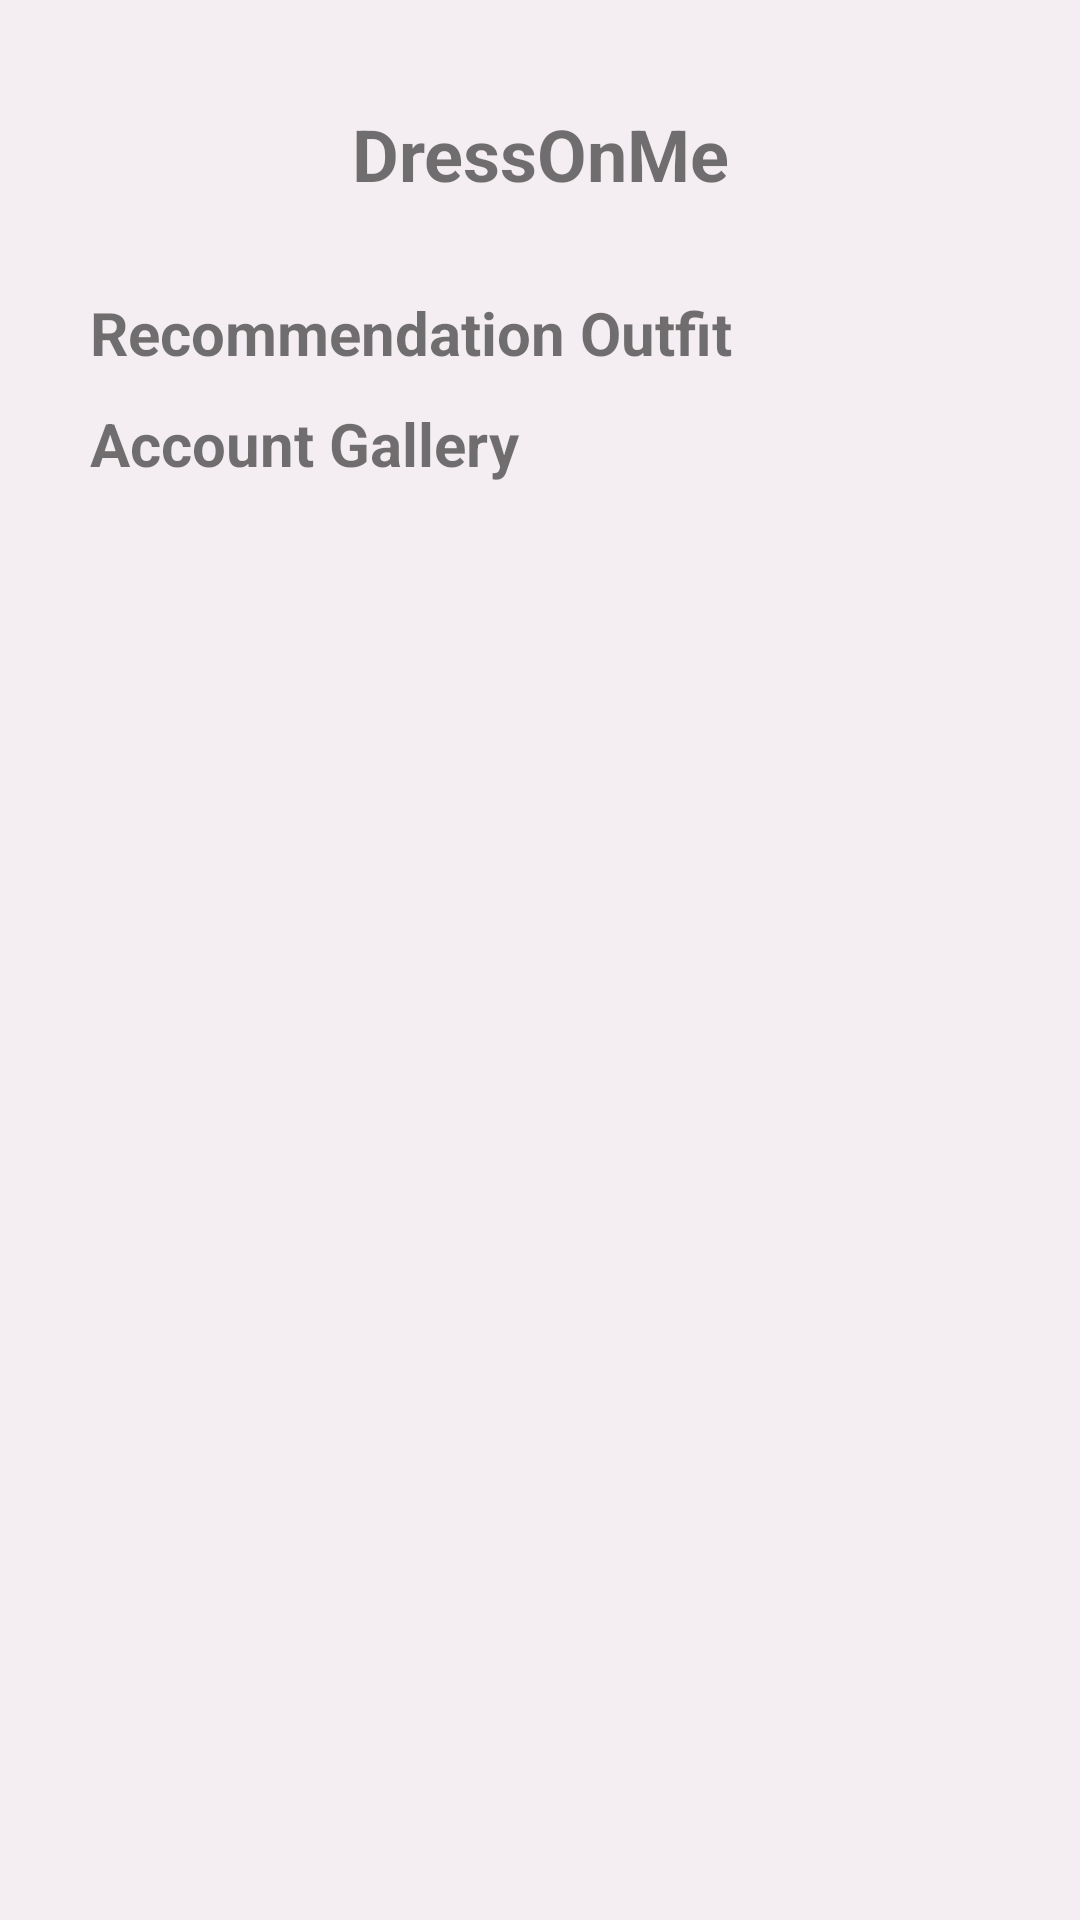

Android layout source for this screen:
<!-- AndroidManifest.xml: application theme Theme.DressOnMe -->
<!-- res/layout/fragment_home.xml -->
<?xml version="1.0" encoding="utf-8"?>
<androidx.coordinatorlayout.widget.CoordinatorLayout xmlns:android="http://schemas.android.com/apk/res/android"
    xmlns:app="http://schemas.android.com/apk/res-auto"
    xmlns:tools="http://schemas.android.com/tools"
    android:layout_width="match_parent"
    android:layout_height="match_parent"
    android:background="@color/background_color"
    android:orientation="vertical"
    tools:context=".ui.HomeFragment">

    <com.google.android.material.appbar.AppBarLayout
        android:id="@+id/detail_appbar"
        android:layout_width="match_parent"
        android:layout_height="wrap_content"
        android:background="@color/background_color">

        <LinearLayout
            android:layout_width="match_parent"
            android:layout_height="wrap_content"
            android:orientation="vertical"
            app:layout_scrollFlags="scroll|snap|exitUntilCollapsed">

            <TextView
                android:layout_width="match_parent"
                android:layout_height="wrap_content"
                android:layout_marginTop="35dp"
                android:gravity="center"
                android:text="@string/app_title"
                android:textSize="24sp"
                android:textStyle="bold" />

            <TextView
                android:layout_width="wrap_content"
                android:layout_height="wrap_content"
                android:layout_marginStart="30dp"
                android:layout_marginTop="30dp"
                android:text="@string/recommendation_outfit"
                android:textSize="20sp"
                android:textStyle="bold" />

            <androidx.recyclerview.widget.RecyclerView
                android:id="@+id/rv_recommendation"
                android:layout_width="match_parent"
                android:layout_height="wrap_content"
                android:orientation="horizontal"
                app:layoutManager="androidx.recyclerview.widget.LinearLayoutManager"
                tools:ignore="RtlSymmetry"
                tools:listitem="@layout/item_recommendation" />


        </LinearLayout>

        <TextView
            android:layout_width="wrap_content"
            android:layout_height="wrap_content"
            android:layout_marginStart="30dp"
            android:paddingTop="10dp"
            android:paddingBottom="10dp"
            android:text="@string/account_gallery"
            android:textSize="20sp"
            android:textStyle="bold" />

    </com.google.android.material.appbar.AppBarLayout>


    <androidx.recyclerview.widget.RecyclerView
        android:id="@+id/rv_gallery"
        android:layout_width="match_parent"
        android:layout_height="match_parent"
        android:layout_marginBottom="50dp"
        android:paddingStart="20dp"
        android:paddingEnd="10dp"
        app:layoutManager="androidx.recyclerview.widget.GridLayoutManager"
        app:layout_behavior="@string/appbar_scrolling_view_behavior"
        app:spanCount="2"
        tools:listitem="@layout/item_gallery" />

</androidx.coordinatorlayout.widget.CoordinatorLayout>
<!-- res/layout/item_recommendation.xml (included above) -->
<?xml version="1.0" encoding="utf-8"?>
<androidx.cardview.widget.CardView xmlns:android="http://schemas.android.com/apk/res/android"
    android:layout_width="wrap_content"
    android:layout_height="wrap_content"
    xmlns:app="http://schemas.android.com/apk/res-auto"
    android:layout_gravity="center"
    app:cardCornerRadius="20dp"
    android:layout_marginStart="30dp"
    android:layout_marginVertical="10dp">

    <ImageView
        android:id="@+id/image_recommendation"
        android:scaleType="centerCrop"
        android:layout_width="140dp"
        android:layout_height="180dp"
        android:src="@drawable/kemejacoklat"
        android:contentDescription="@string/recommendation_image_item" />

</androidx.cardview.widget.CardView>
<!-- res/layout/item_gallery.xml (included above) -->
<?xml version="1.0" encoding="utf-8"?>
<androidx.cardview.widget.CardView xmlns:android="http://schemas.android.com/apk/res/android"
    android:layout_width="wrap_content"
    android:layout_height="wrap_content"
    xmlns:app="http://schemas.android.com/apk/res-auto"
    android:layout_gravity="center"
    app:cardCornerRadius="20dp"
    android:layout_margin="10dp">

    <ImageView
        android:id="@+id/image_gallery"
        android:scaleType="centerCrop"
        android:layout_width="150dp"
        android:layout_height="150dp"
        android:src="@drawable/kemejaijo"
        android:contentDescription="@string/recommendation_image_item" />

</androidx.cardview.widget.CardView>
<!-- resources referenced by this layout -->
<resources>
  <color name="background_color">#F4EEF2</color>
  <!-- drawable kemejacoklat: png bitmap (drawable-v24, 826499 bytes) -->
  <string name="account_gallery">Account Gallery</string>
  <string name="app_title">DressOnMe</string>
  <string name="recommendation_image_item">Recommendation Image Item</string>
  <string name="recommendation_outfit">Recommendation Outfit</string>
  <style name="Theme.DressOnMe" parent="Theme.MaterialComponents.DayNight.NoActionBar">
          
          <item name="colorPrimary">@color/enable_icon_color</item>
          <item name="colorPrimaryVariant">@color/enable_icon_color</item>
          <item name="colorOnPrimary">@color/white</item>
          
          <item name="colorSecondary">@color/teal_200</item>
          <item name="colorSecondaryVariant">@color/teal_700</item>
          <item name="colorOnSecondary">@color/black</item>
          
          <item name="android:statusBarColor" tools:targetApi="l">?attr/colorPrimaryVariant</item>
          
      </style>
  <color name="enable_icon_color">#FC8080</color>
  <color name="white">#FFFFFFFF</color>
  <color name="teal_200">#FF03DAC5</color>
  <color name="teal_700">#FF018786</color>
  <color name="black">#FF000000</color>
</resources>
